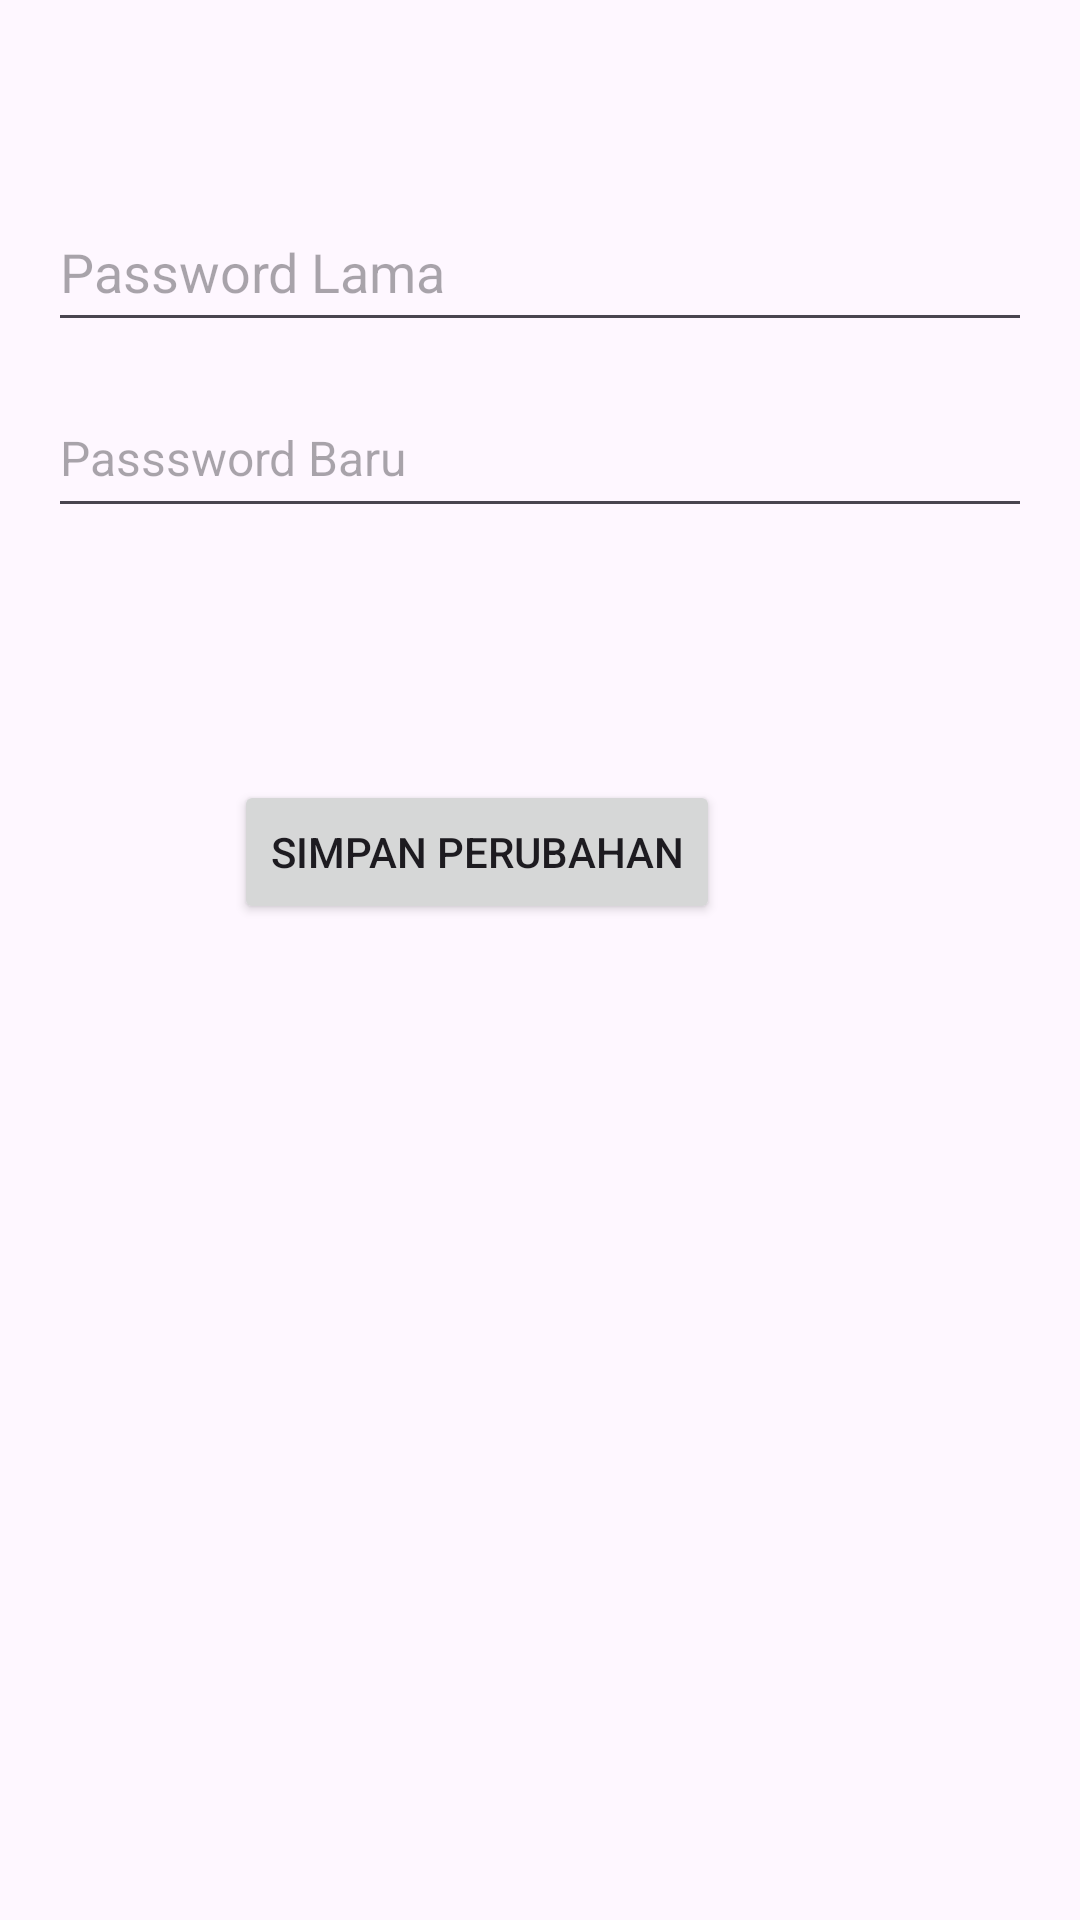

Reconstruct the res/layout file that produces this screen, plus the resources it refers to.
<!-- AndroidManifest.xml: application theme Theme.Aplikasi_Silastik -->
<!-- res/layout/activity_edit_password.xml -->
<?xml version="1.0" encoding="utf-8"?>
<androidx.constraintlayout.widget.ConstraintLayout xmlns:android="http://schemas.android.com/apk/res/android"
    xmlns:app="http://schemas.android.com/apk/res-auto"
    android:layout_width="match_parent"
    android:layout_height="match_parent"
    xmlns:tools="http://schemas.android.com/tools"
    tools:context=".EditProfileActivity">

    <EditText
        android:id="@+id/oldPasswordEditText"
        android:layout_width="0dp"
        android:layout_height="50dp"
        android:layout_marginStart="16dp"
        android:layout_marginTop="64dp"
        android:layout_marginEnd="16dp"
        android:hint="Password Lama"
        android:textSize="18sp"
        app:layout_constraintEnd_toEndOf="parent"
        app:layout_constraintHorizontal_bias="0.0"
        app:layout_constraintStart_toStartOf="parent"
        app:layout_constraintTop_toTopOf="parent" />

    <EditText
        android:id="@+id/newPasswordEditText"
        android:layout_width="0dp"
        android:layout_height="50dp"
        android:layout_marginStart="16dp"
        android:layout_marginTop="12dp"
        android:layout_marginEnd="16dp"
        android:hint="Passsword Baru"
        android:textSize="16sp"
        app:layout_constraintEnd_toEndOf="parent"
        app:layout_constraintHorizontal_bias="0.0"
        app:layout_constraintStart_toStartOf="parent"
        app:layout_constraintTop_toBottomOf="@+id/oldPasswordEditText" />

    <Button
        android:id="@+id/savePasswordButton"
        android:layout_width="wrap_content"
        android:layout_height="wrap_content"
        android:layout_marginTop="84dp"
        android:layout_marginEnd="120dp"
        android:text="Simpan Perubahan"
        app:layout_constraintEnd_toEndOf="parent"
        app:layout_constraintTop_toBottomOf="@+id/newPasswordEditText" />

</androidx.constraintlayout.widget.ConstraintLayout>
<!-- resources referenced by this layout -->
<resources>
  <style name="Theme.Aplikasi_Silastik" parent="Base.Theme.Aplikasi_Silastik" />
  <style name="Base.Theme.Aplikasi_Silastik" parent="Theme.Material3.DayNight.NoActionBar">
          
          
      </style>
</resources>
